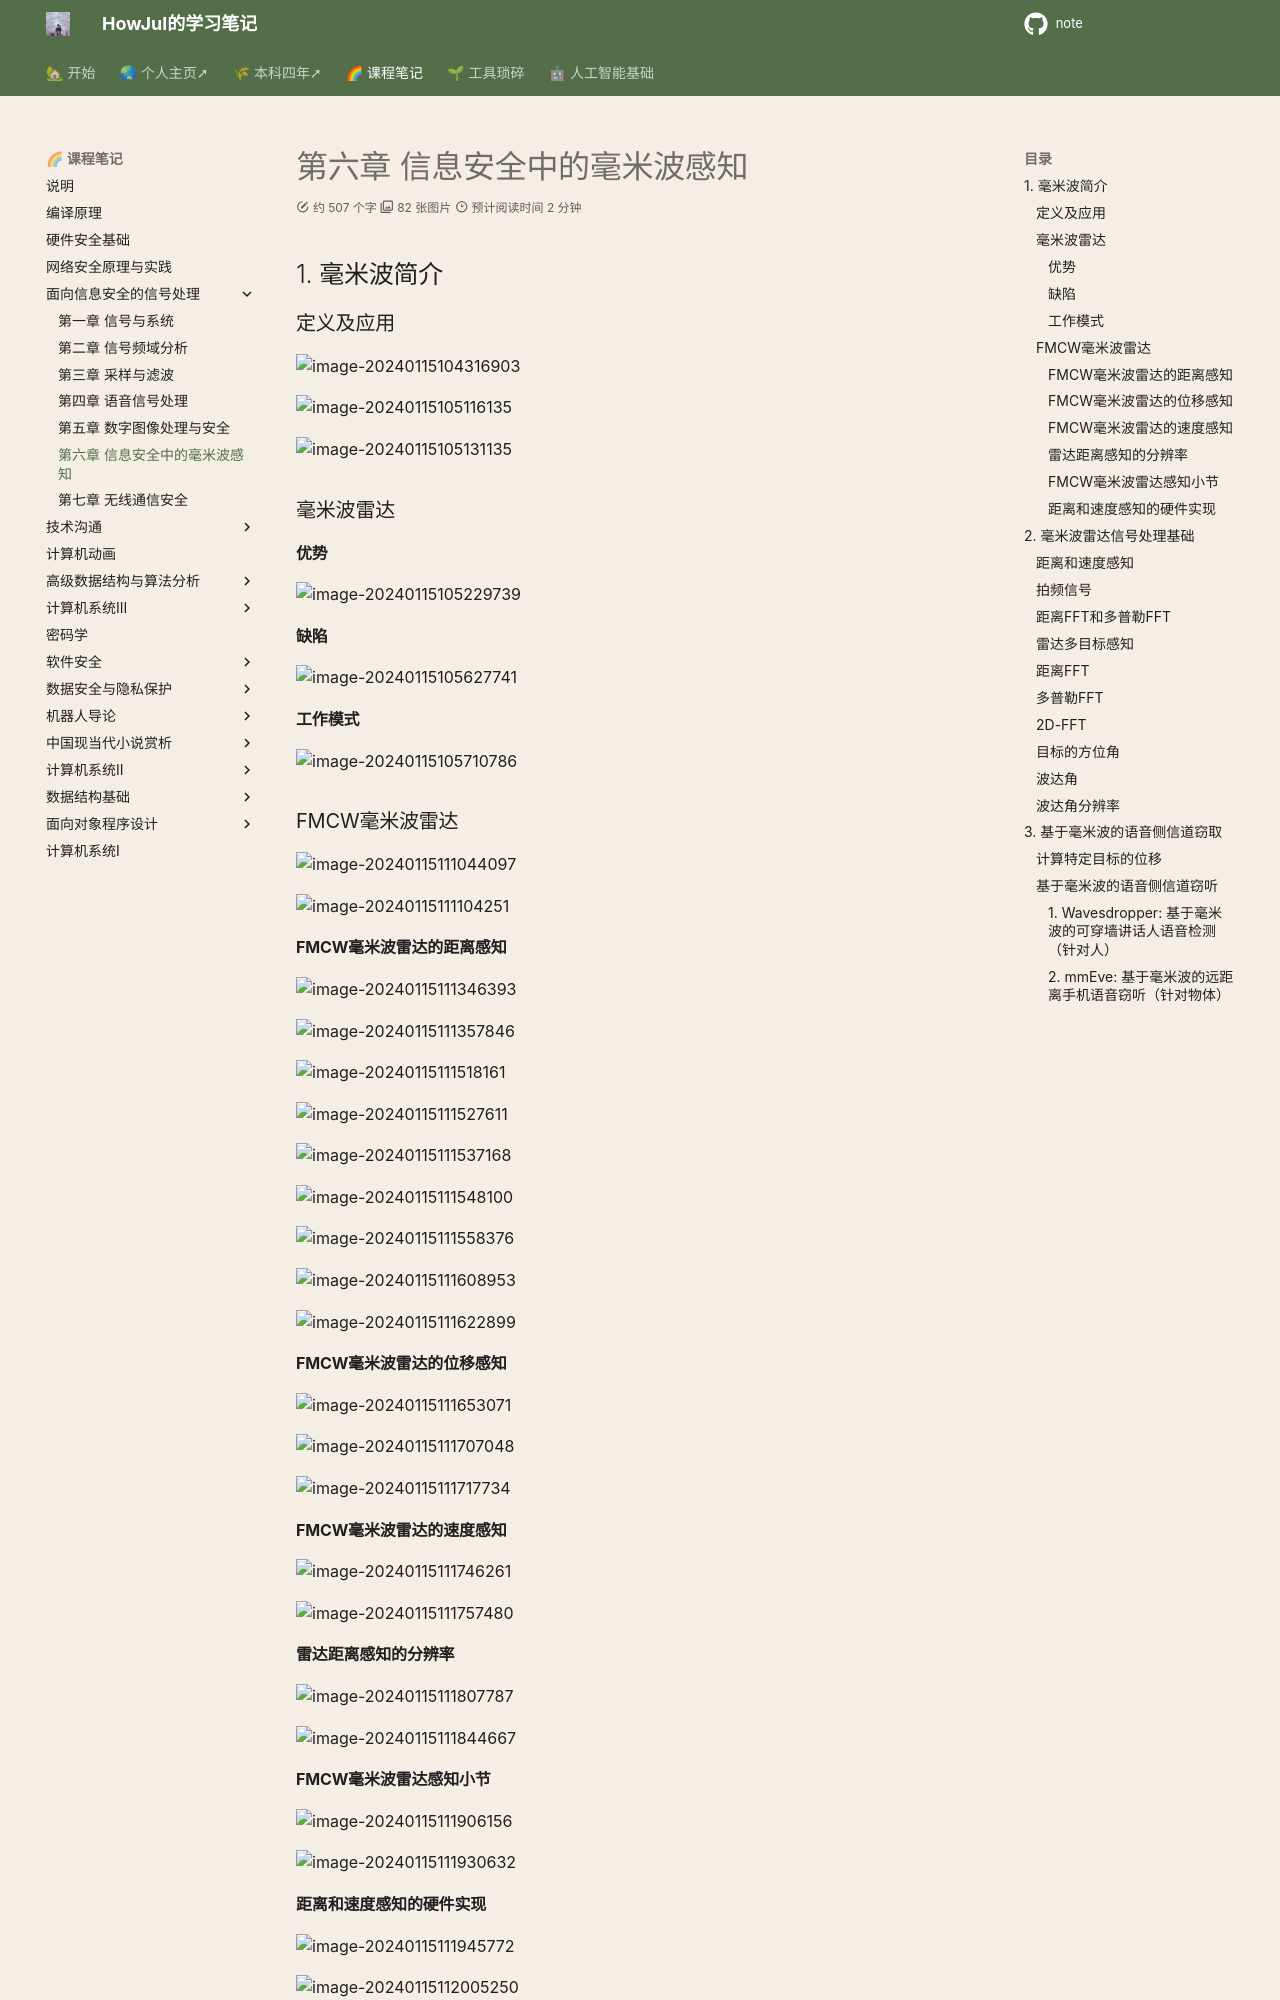

repository: howjul/note · page: 面向信息安全的信号处理/lec6/index.html · generator: mkdocs

# 第六章 信息安全中的毫米波感知

## 1. 毫米波简介

### 定义及应用

![image-20240115104316903](../img/11.22/image-20240115104316903.png)

![image-20240115105116135](../img/11.22/image-20240115105116135.png)

![image-20240115105131135](../img/11.22/image-20240115105131135.png)

### 毫米波雷达

#### 优势

![image-20240115105229739](../img/11.22/image-20240115105229739.png)

#### 缺陷

![image-20240115105627741](../img/11.22/image-20240115105627741.png)

#### 工作模式

![image-20240115105710786](../img/11.22/image-20240115105710786.png)

### FMCW毫米波雷达

![image-20240115111044097](../img/11.22/image-20240115111044097.png)

![image-20240115111104251](../img/11.22/image-20240115111104251.png)

#### FMCW毫米波雷达的距离感知

![image-20240115111346393](../img/11.22/image-20240115111346393.png)

![image-20240115111357846](../img/11.22/image-20240115111357846.png)

![image-20240115111518161](../img/11.22/image-20240115111518161.png)

![image-20240115111527611](../img/11.22/image-20240115111527611.png)

![image-20240115111537168](../img/11.22/image-20240115111537168.png)

![image-20240115111548100](../img/11.22/image-20240115111548100.png)

![image-20240115111558376](../img/11.22/image-20240115111558376.png)

![image-20240115111608953](../img/11.22/image-20240115111608953.png)

![image-20240115111622899](../img/11.22/image-20240115111622899.png)

#### FMCW毫米波雷达的位移感知

![image-20240115111653071](../img/11.22/image-20240115111653071.png)

![image-20240115111707048](../img/11.22/image-20240115111707048.png)

![image-20240115111717734](../img/11.22/image-20240115111717734.png)

#### FMCW毫米波雷达的速度感知

![image-20240115111746261](../img/11.22/image-20240115111746261.png)

![image-20240115111757480](../img/11.22/image-20240115111757480.png)

#### 雷达距离感知的分辨率

![image-20240115111807787](../img/11.22/image-20240115111807787.png)

![image-20240115111844667](../img/11.22/image-20240115111844667.png)

#### FMCW毫米波雷达感知小节

![image-20240115111906156](../img/11.22/image-20240115111906156.png)

![image-20240115111930632](../img/11.22/image-20240115111930632.png)

#### 距离和速度感知的硬件实现

![image-20240115111945772](../img/11.22/image-20240115111945772.png)

![image-20240115112005250](../img/11.22/image-20240115112005250.png)

## 2. 毫米波雷达信号处理基础

### 距离和速度感知

![image-20240115112047680](../img/11.22/image-20240115112047680.png)
